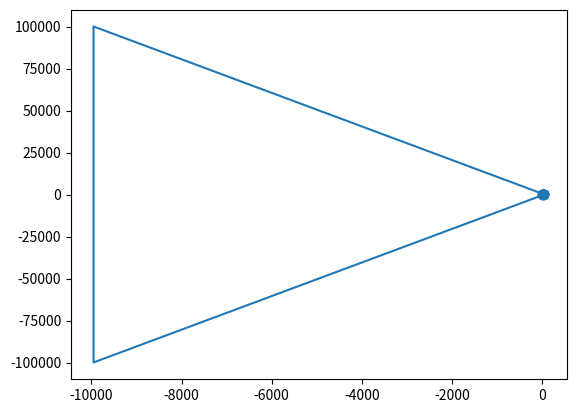

Reproduce this figure in Python. (Note: this script raises an exception after producing the figure.)
#!/usr/bin/env python

'''
Input: A set P of n+1 points with assigned heights
Output: A triangulated terrain map with edges that are functions of x and y
'''

import numpy as np
import matplotlib.pyplot as plt
from matplotlib import cm
from mpl_toolkits.mplot3d import Axes3D
import matplotlib.tri as triang

points = np.array([(4, 8, 1),(3, 18, 2),(6, 35, 3),(12, 42, 2),(15, 9, 0),(15, 42, 1),(18, 25, 5),(32, 33, 0),(35, 24, 2),(35, 51, 1),(47, 30, 1),(2,1,0),(40,2,2),(7,16,3),(25,7,1),(48,21,1)])

def terrain(p):

    # Calculate the Delaunay triangulation and return the triangles and the edge diagram
    tri, edgeList = DelaunayTri(p)
    plt.close('all')
#    for s in tri:
#        plt.plot([s[0],s[2],s[4],s[0]],[s[1],s[3],s[5],s[1]],)
#    plt.axis([0, 50, 0, 60])
#    plt.show(block=False) 
    
    # Calculate the slope equations for each triangle and return as a list with order: [x1, y1, x2, y2, x3, y3, norm[1], norm[2], norm[3], d]
    terrainList = np.array([[0,0,0,0,0,0,0,0,0,0]])
    for t in tri:
        terrainList = defineEquations(t, p, terrainList)
    terrainList = np.delete(terrainList,0,0)
    
    px = p[:,0]
    py = p[:,1]
    pz = p[:,2]
    xRange =  [a+(min(px)-2) for a in range(max(px)-min(px)+4)]
    yRange =  [a+(min(py)-2) for a in range(max(py)-min(py)+4)]    
    xx, yy = np.meshgrid(xRange,yRange)
    #zz = (-norm[0]*xx - norm[1]*yy - d)*1./norm[2]
    
    # Plot the terrain
    fig = plt.figure(1)
    ax = fig.gca(projection='3d')
    ax.plot_trisurf(px, py, pz, cmap=cm.bone, linewidth=0.2, alpha=0.5)
    plt.title('Robot path on terrain map')
    plt.show(block=False)
    fig = plt.figure(2)
    triPlot= triang.Triangulation(px,py)
    levels = np.arange(-1., 5.5, 0.2)
    plt.tricontourf(triPlot, pz, levels=levels, cmap=cm.bone)
    plt.title('Robot path on contour map')
    plt.show(block=False)
    return terrainList

# Find the index of each triangle on the list of points and assign correct z height, then return the list of triangles with its associated height equation
def defineEquations(t, p, terrainList):
    u = np.array([t[0],t[1]])
    v = np.array([t[2],t[3]])
    w = np.array([t[4],t[5]])
    
    a = np.where(p[:,0]==u[0])[0]
    b = np.where(p[:,1]==u[1])[0]
    ind = np.intersect1d(a,b)[0]
    z = p[ind][2]
    u = np.concatenate((u,[z]))
    
    a = np.where(p[:,0]==v[0])[0]
    b = np.where(p[:,1]==v[1])[0]
    ind = np.intersect1d(a,b)[0]
    z = p[ind][2]
    v = np.concatenate((v,[z]))
    
    a = np.where(p[:,0]==w[0])[0]
    b = np.where(p[:,1]==w[1])[0]
    ind = np.intersect1d(a,b)[0]
    z = p[ind][2]
    w = np.concatenate((w,[z]))
    
    norm, d = definePlane(u,v,w)
    f = np.concatenate((t,norm,[d]))
    terrainList = np.concatenate((terrainList,[f]),axis=0)
    return terrainList
    
# Use the height of the triangles to calculate the equations of each 3D triangle
def definePlane(p,q,r):
    v1 = q-p
    v2 = r-p
    norm = np.cross(v1,v2)
    d = np.sum(p*norm)     
    return norm, d
    
def DelaunayTri(p):
    px = p[:,0]
    py = p[:,1]
    # Set p0 to be the rightmost point
    p0 = [px[np.argmax(px)],py[np.argmax(px)]]
    # Remove this p0 from list of points
    np.delete(p,np.argmax(px),0)
    # Define two additional points such that P is contained in the triangle of these 3 points
    p1neg = [p0[0]-10000,p0[1]-100000]
    p2neg = [p0[0]-10000,p0[1]+100000]
    plt.scatter(px,py)
    plt.plot([p0[0],p1neg[0],p2neg[0],p0[0]],[p0[1],p1neg[1],p2neg[1],p0[1]])
    plt.show(block=False)
    # Initialize T with this single triangle
    t1 = [np.concatenate((p0,p2neg,p1neg))]
    t2 = [np.concatenate((p2neg,p1neg,p0))]
    t3 = [np.concatenate((p1neg,p0,p2neg))]
    edgeList = np.concatenate((t1,t2,t3))
    T = t1
    # Compute a random permutation of the rest of the points
    np.random.shuffle(p)
#    ps = sorted(p, key=lambda x:x[0])
    for r3 in p:
        r = r3[0:2]
        for i,t in enumerate(T):
            if pointInTriangle(r, t):              
                t1, edgeList = legalizeEdge(r,[t[0],t[1]],[t[2],t[3]],edgeList)
                t2, edgeList = legalizeEdge(r,[t[2],t[3]],[t[4],t[5]],edgeList)
                t3, edgeList = legalizeEdge(r,[t[4],t[5]],[t[0],t[1]],edgeList)              
                T = np.concatenate((T,t1),axis=0)
                T = np.concatenate((T,t2),axis=0)
                T = np.concatenate((T,t3),axis=0)
                T = np.delete(T, i, 0)
                T = np.array([x for x in set(tuple(x) for x in T) & set(tuple(x) for x in edgeList)])
                plt.cla()
                
            for v in range(3):
            # check here if something goes wrong
                if not all(r==[t[2*v],t[2*v+1]]) and not all(r==[t[(2*v+2)%6],t[(2*v+3)%6]]):
                    pi = [t[2*v],t[2*v+1]]
                    pj = [t[(2*v+2)%6],t[(2*v+3)%6]]
                    pk = [t[(2*v+4)%6],t[(2*v+5)%6]]
                    if ((pi[0]-r[0])*(pj[0]-r[0]) < 0) and ((pi[1]-r[1])*(pj[1]-r[1]) < 0):
                        if pointOnLine(r,np.concatenate((pi,pj))):
                            t1, edgeList = legalizeEdge(r,pk,pi, edgeList)
                            t2, edgeList = legalizeEdge(r,pj,pk, edgeList)
                            T = np.delete(T, i, 0)
                            T = np.concatenate((T,t1),axis=0)
                            T = np.concatenate((T,t2),axis=0)  
    Th = T
    nT = T.shape[0]  
    for i,tri in enumerate(T[::-1]):
        if (np.intersect1d(tri,p1neg)).size > 0 or (np.intersect1d(tri,p2neg)).size > 0:
            Th = np.delete(Th,nT-i-1,0)         
    return Th, edgeList             

# This functions legalizes all the edges. If for a given edge, the intersecting edge that could be drawn is shorter than the given edge, replace this edge with the intersecting edge. Recursive function
def legalizeEdge(pr, pi, pj, edgeList):
    indOpp = np.where((edgeList[:,0:4]==np.concatenate((pj, pi))).all(axis=1))
    indCurr = np.where((edgeList[:,0:4]==np.concatenate((pi, pj))).all(axis=1))
    if all(indOpp):
        pk = edgeList[indOpp[0][0]][4:6]
        if legal(pi, pj, pk, pr):
            edgeList[indCurr[0][0]][4:6] = pr
            e1 = np.concatenate((pr, pi, pj))
            e2 = np.concatenate((pj, pr, pi))
            edgeList = np.concatenate((edgeList,[e1],[e2]),axis=0)
            tri = [np.concatenate((pr, pi, pj))]
        else:
            edgeList[indCurr[0][0]][4:6] = pr
            edgeList = np.delete(edgeList,indOpp[0][0],0)       
            tri1, edgeList = legalizeEdge(pr, pi, pk, edgeList)
            tri2, edgeList = legalizeEdge(pr, pk, pj, edgeList)
            tri = np.concatenate((tri1,tri2),axis=0)
    else:
        edgeList[indCurr[0][0]][4:6] = pr
        e1 = np.concatenate((pr, pi, pj))
        e2 = np.concatenate((pj, pr, pi))
        edgeList = np.concatenate((edgeList,[e1],[e2]),axis=0)
        tri = [np.concatenate((pr, pi, pj))]
    return tri, edgeList

# Defines if a given edge is legal
def legal(pi,pj,pk,pr):
    if ((pi[0]-pj[0])**2 + (pi[1]-pj[1])**2) > ((pk[0]-pr[0])**2 + (pk[1]-pr[1])**2):
        if not(line_intersect([pi,pj],[pk,pr])):
            return True
        else:
            return False
    else:
        return True

# Checks for line intersection
def line_intersect(l1,l2):
# http://www.ahinson.com/algorithms_general/Sections/Geometry/ParametricLineIntersection.pdf
    x1 = l1[0][0]
    y1 = l1[0][1]
    x2 = l1[1][0]
    y2 = l1[1][1]
    x3 = l2[0][0]
    y3 = l2[0][1]
    x4 = l2[1][0]
    y4 = l2[1][1]
    if (((x4-x3)*(y2-y1) - (x2-x1)*(y4-y3)) == 0) or (((x4-x3)*(y2-y1) - (x2-x1)*(y4-y3)) == 0):
        return False
    s = float((x4-x3)*(y3-y1) - (x3-x1)*(y4-y3))/((x4-x3)*(y2-y1) - (x2-x1)*(y4-y3))
    t = float((x2-x1)*(y3-y1) - (x3-x1)*(y2-y1))/((x4-x3)*(y2-y1) - (x2-x1)*(y4-y3))
    if (s>=0 and s<=1 and t>=0 and t<=1):
        x_int = x1 + (x2-x1)*s
        y_int = y1 + (y2-y1)*s
        intersect = True
    else:
        intersect = False
        x_int = False
        y_int = False
    return intersect
    
# Checks if three points lie on a straight line
def pointOnLine(p, l):
    if (check_turn_dir(p, [l[0], l[1]], [l[2], l[3]]) == 0):
        return True
    else:
        return False

# Checks if a point is inside a triangle
def pointInTriangle(p, t):
    if all(p == t[0:2]) or all(p == t[2:4]) or all(p == t[4:6]):
        return False
    else:
        b1 = check_turn_dir(p, [t[0],t[1]], [t[2],t[3]]) < 0
        b2 = check_turn_dir(p, [t[2],t[3]], [t[4],t[5]]) < 0
        b3 = check_turn_dir(p, [t[4],t[5]], [t[0],t[1]]) < 0
        return ((b1 == b2) & (b2 == b3))

# Checks the turn direction for 3 points
def check_turn_dir(p1,p2,p3):
    seg1 = [a - b for a,b in zip(p2,p1)]
    seg2 = [a - b for a,b in zip(p3,p2)]
    dir = np.cross(seg1,seg2)
    return dir
    
if __name__ == '__main__':
    terrain(points)
